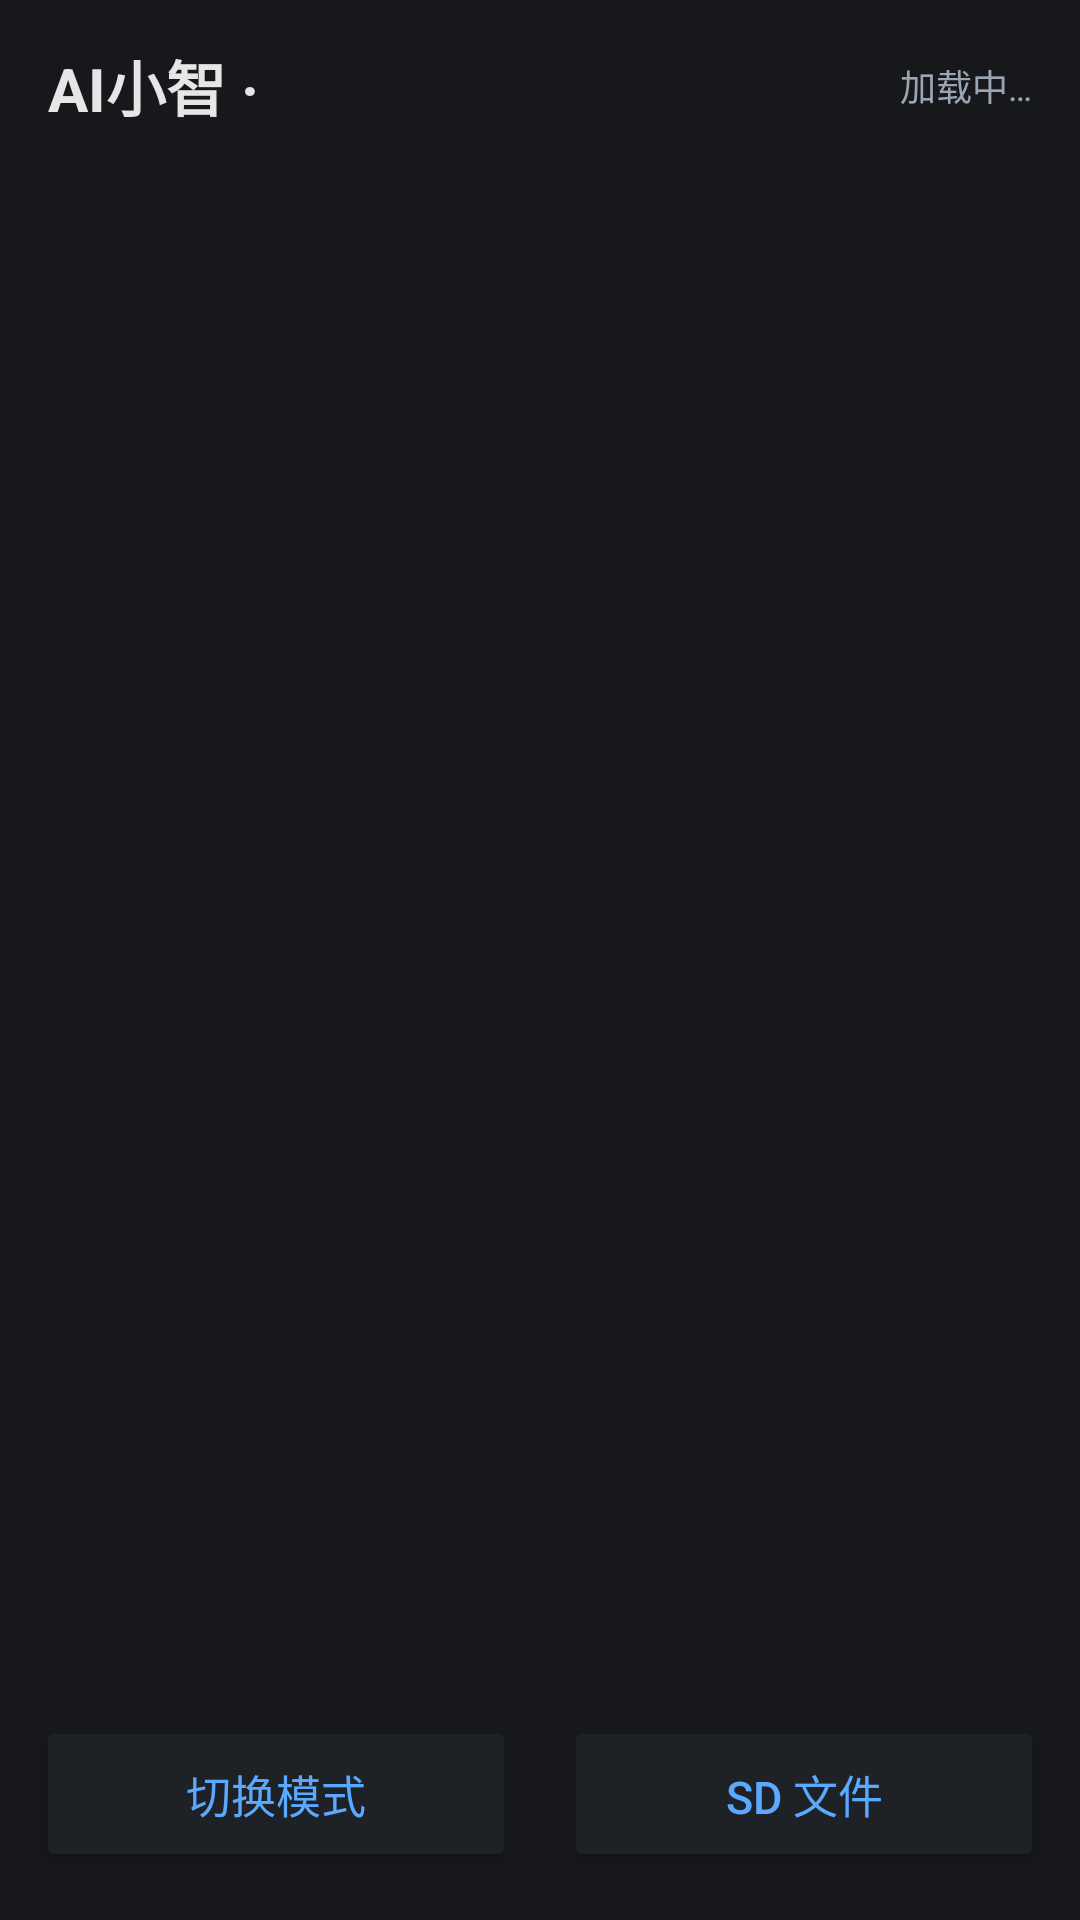

Write the Android layout XML for this screen, with the resource values it uses.
<!-- AndroidManifest.xml: application theme Theme.XiaozhiDisplay -->
<!-- res/layout/activity_main.xml -->
<?xml version="1.0" encoding="utf-8"?>
<LinearLayout xmlns:android="http://schemas.android.com/apk/res/android"
    android:layout_width="match_parent"
    android:layout_height="match_parent"
    android:background="@color/bg"
    android:orientation="vertical">

    
    <LinearLayout
        android:layout_width="match_parent"
        android:layout_height="wrap_content"
        android:gravity="center_vertical"
        android:orientation="horizontal"
        android:paddingStart="16dp"
        android:paddingTop="14dp"
        android:paddingEnd="16dp"
        android:paddingBottom="10dp">

        <TextView
            android:id="@+id/tvTitle"
            android:layout_width="0dp"
            android:layout_height="wrap_content"
            android:layout_weight="1"
            android:text="@string/title_prefix"
            android:textColor="@color/textMain"
            android:textSize="20sp"
            android:textStyle="bold" />

        <TextView
            android:id="@+id/tvConnState"
            android:layout_width="wrap_content"
            android:layout_height="wrap_content"
            android:text="@string/loading"
            android:textColor="@color/textSub"
            android:textSize="12sp" />
    </LinearLayout>

    
    <FrameLayout
        android:id="@+id/streamBox"
        android:layout_width="match_parent"
        android:layout_height="0dp"
        android:layout_marginStart="12dp"
        android:layout_marginEnd="12dp"
        android:background="@color/black">

        <ImageView
            android:id="@+id/ivStream"
            android:layout_width="match_parent"
            android:layout_height="match_parent"
            android:contentDescription="@string/mode_monitor"
            android:scaleType="fitCenter" />
    </FrameLayout>

    
    <Space
        android:layout_width="match_parent"
        android:layout_height="0dp"
        android:layout_weight="1" />

    
    <LinearLayout
        android:layout_width="match_parent"
        android:layout_height="wrap_content"
        android:orientation="horizontal"
        android:paddingStart="12dp"
        android:paddingTop="8dp"
        android:paddingEnd="12dp"
        android:paddingBottom="16dp">

        <Button
            android:id="@+id/btnSwitchMode"
            android:layout_width="0dp"
            android:layout_height="52dp"
            android:layout_marginEnd="8dp"
            android:layout_weight="1"
            android:backgroundTint="@color/card"
            android:text="@string/btn_switch_mode"
            android:textAllCaps="false"
            android:textColor="@color/accent"
            android:textSize="15sp" />

        <Button
            android:id="@+id/btnSdFiles"
            android:layout_width="0dp"
            android:layout_height="52dp"
            android:layout_marginStart="8dp"
            android:layout_weight="1"
            android:backgroundTint="@color/card"
            android:text="@string/btn_sd_files"
            android:textAllCaps="false"
            android:textColor="@color/accent"
            android:textSize="15sp" />
    </LinearLayout>

</LinearLayout>
<!-- resources referenced by this layout -->
<resources>
  <color name="accent">#5AA9FF</color>
  <color name="bg">#16181C</color>
  <color name="black">#000000</color>
  <color name="card">#1E2126</color>
  <color name="textMain">#E6E6E6</color>
  <color name="textSub">#9AA4B2</color>
  <string name="btn_sd_files">SD 文件</string>
  <string name="btn_switch_mode">切换模式</string>
  <string name="loading">加载中…</string>
  <string name="mode_monitor">监控</string>
  <string name="title_prefix">AI小智 · </string>
  <style name="Theme.XiaozhiDisplay" parent="Theme.AppCompat.NoActionBar">
          <item name="android:windowBackground">@color/bg</item>
          <item name="android:statusBarColor">@color/bg</item>
          <item name="android:navigationBarColor">@color/bg</item>
          <item name="android:textColorPrimary">@color/textMain</item>
      </style>
</resources>
